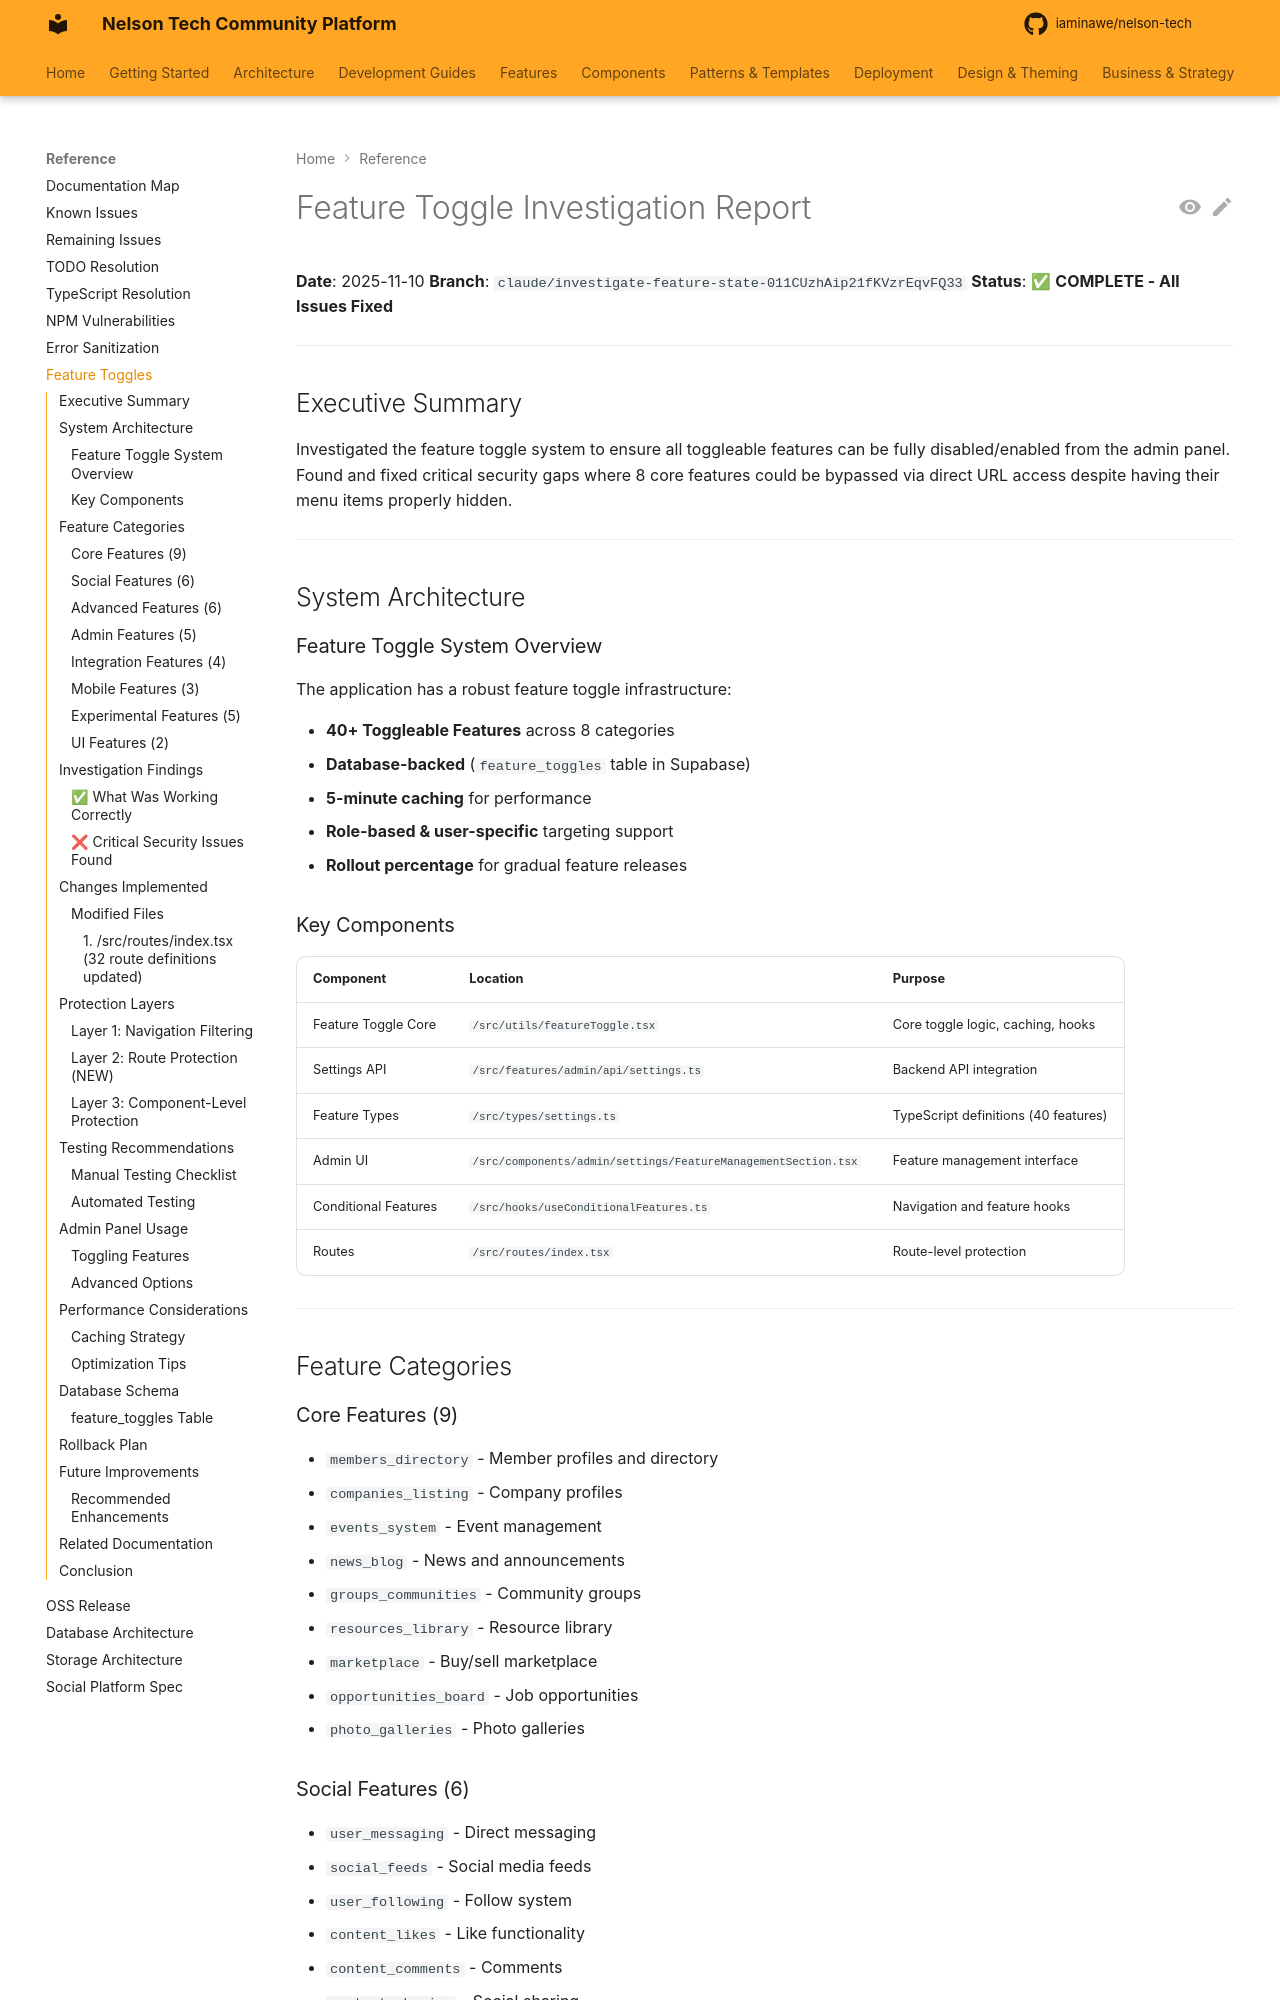

repository: iaminawe/uluntu · page: FEATURE_TOGGLE_INVESTIGATION_REPORT/index.html · generator: mkdocs

# Feature Toggle Investigation Report

**Date**: 2025-11-10
**Branch**: `claude/investigate-feature-state-011CUzhAip21fKVzrEqvFQ33`
**Status**: ✅ **COMPLETE - All Issues Fixed**

---

## Executive Summary

Investigated the feature toggle system to ensure all toggleable features can be fully disabled/enabled from the admin panel. Found and fixed critical security gaps where 8 core features could be bypassed via direct URL access despite having their menu items properly hidden.

---

## System Architecture

### Feature Toggle System Overview

The application has a robust feature toggle infrastructure:

- **40+ Toggleable Features** across 8 categories
- **Database-backed** (`feature_toggles` table in Supabase)
- **5-minute caching** for performance
- **Role-based & user-specific** targeting support
- **Rollout percentage** for gradual feature releases

### Key Components

| Component | Location | Purpose |
|-----------|----------|---------|
| Feature Toggle Core | `/src/utils/featureToggle.tsx` | Core toggle logic, caching, hooks |
| Settings API | `/src/features/admin/api/settings.ts` | Backend API integration |
| Feature Types | `/src/types/settings.ts` | TypeScript definitions (40 features) |
| Admin UI | `/src/components/admin/settings/FeatureManagementSection.tsx` | Feature management interface |
| Conditional Features | `/src/hooks/useConditionalFeatures.ts` | Navigation and feature hooks |
| Routes | `/src/routes/index.tsx` | Route-level protection |

---

## Feature Categories

### Core Features (9)
- `members_directory` - Member profiles and directory
- `companies_listing` - Company profiles
- `events_system` - Event management
- `news_blog` - News and announcements
- `groups_communities` - Community groups
- `resources_library` - Resource library
- `marketplace` - Buy/sell marketplace
- `opportunities_board` - Job opportunities
- `photo_galleries` - Photo galleries

### Social Features (6)
- `user_messaging` - Direct messaging
- `social_feeds` - Social media feeds
- `user_following` - Follow system
- `content_likes` - Like functionality
- `content_comments` - Comments
- `content_sharing` - Social sharing
